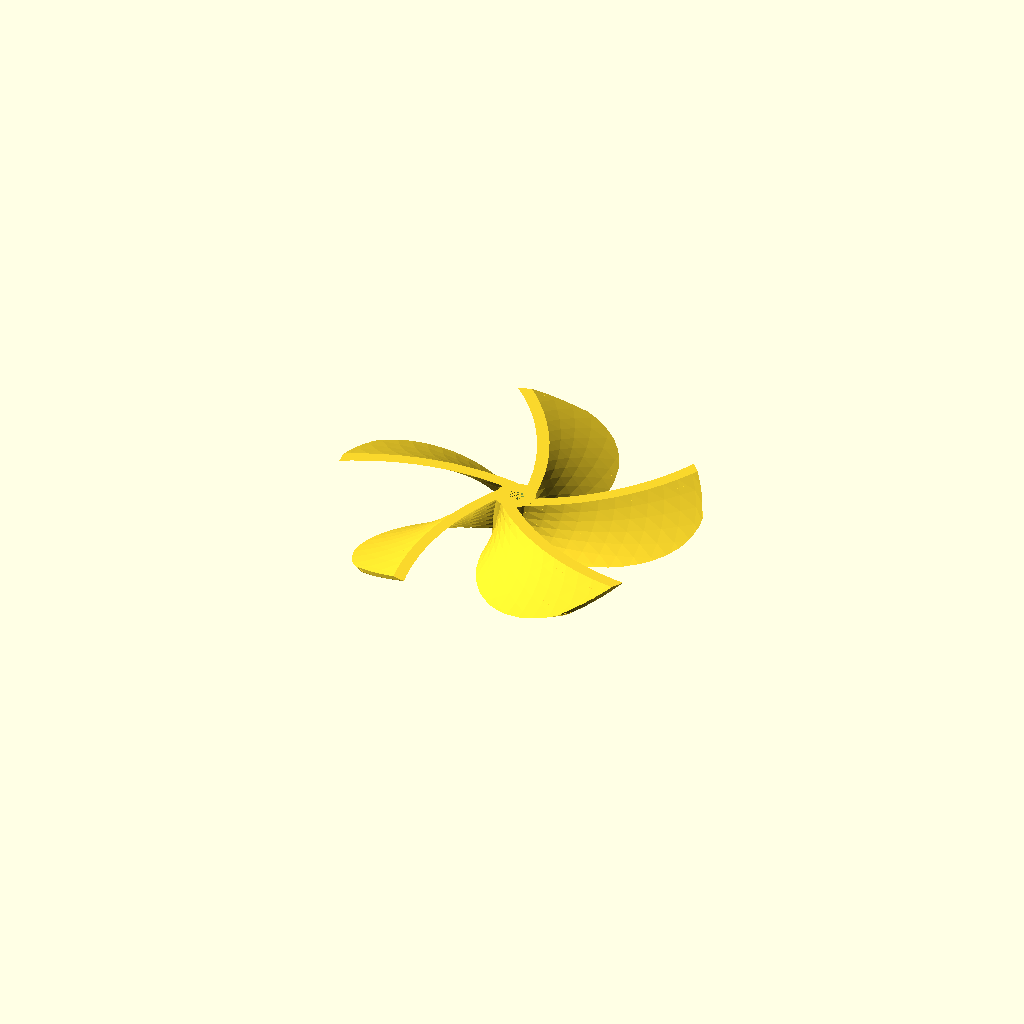
Cell 1 — every parameter at its default value.
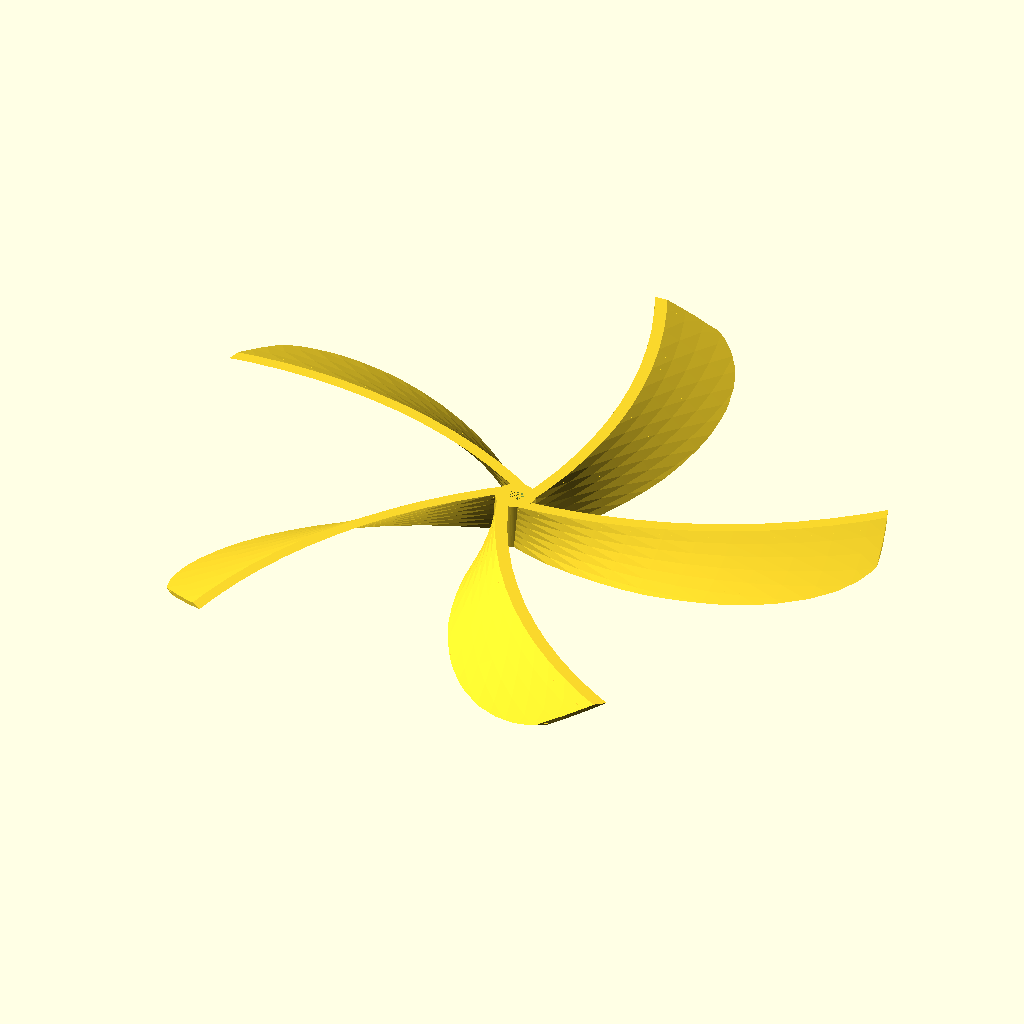
Cell 2: blade_radius = 120 (everything else at default).
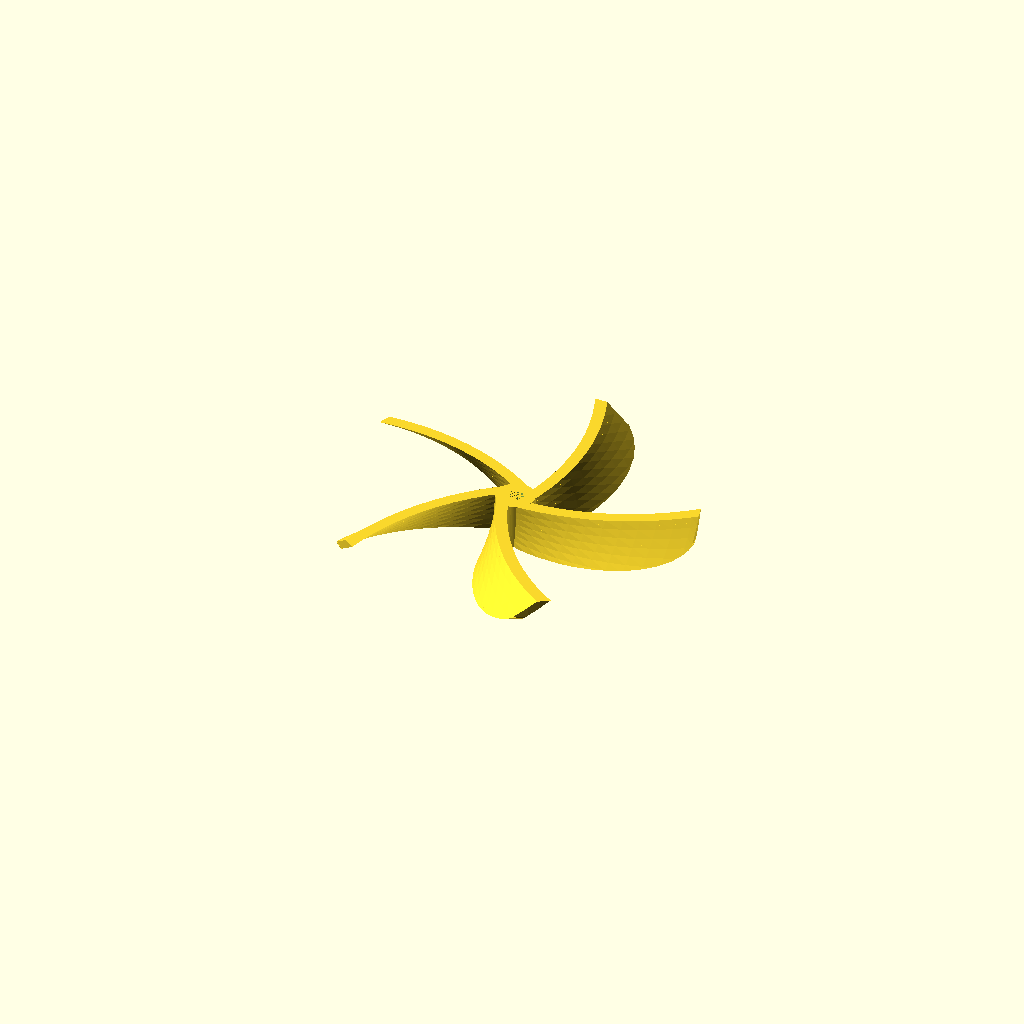
Cell 3 — pitch_angle set to 36, the other parameters unchanged.
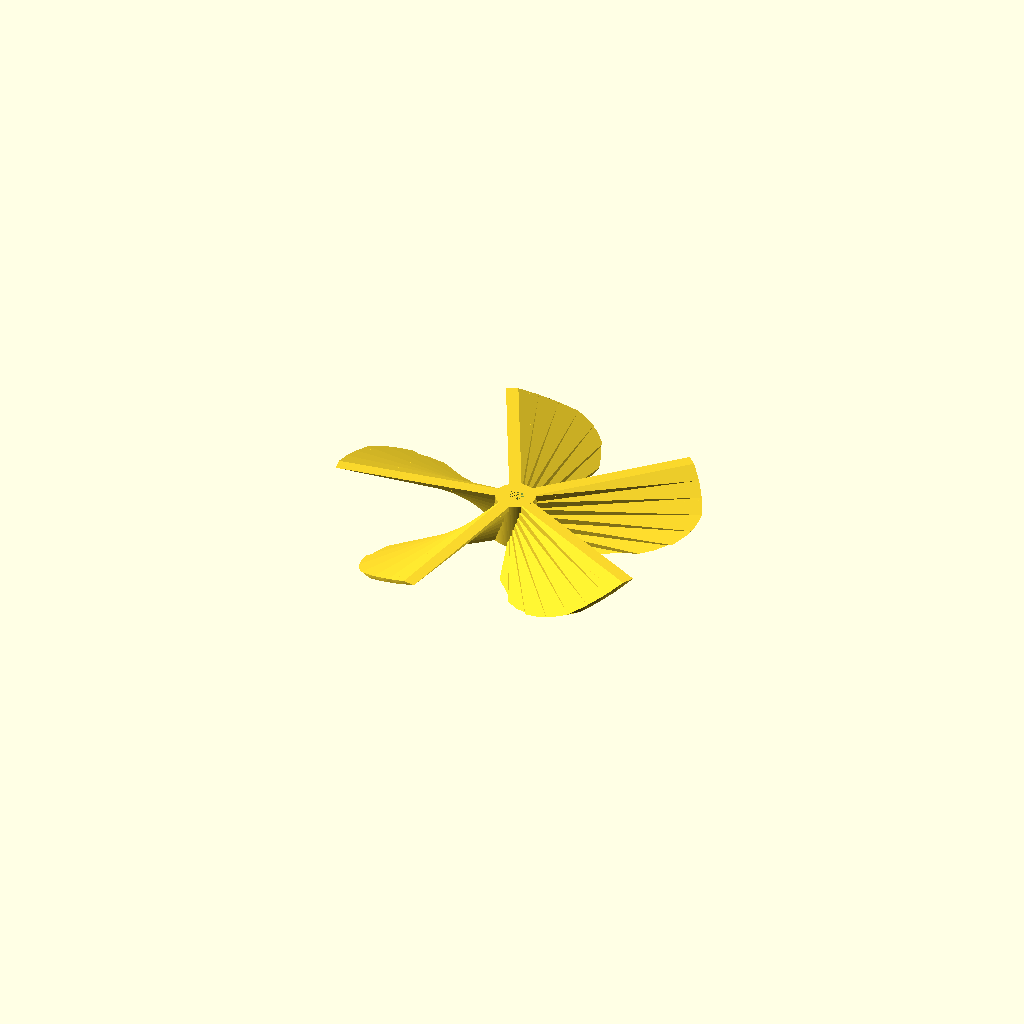
Cell 4: the same model with apply_curvature = 2.
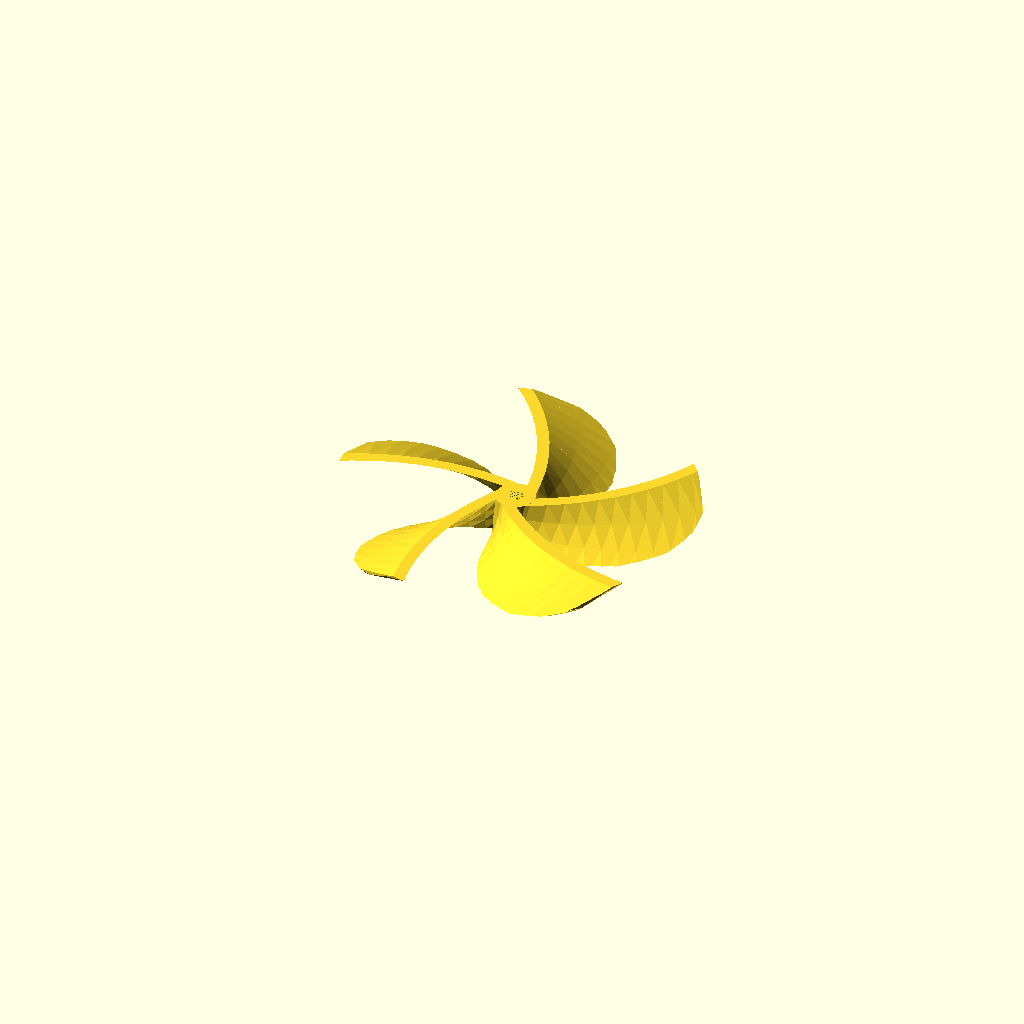
Cell 5: the same model with printer_layer_height = 4.
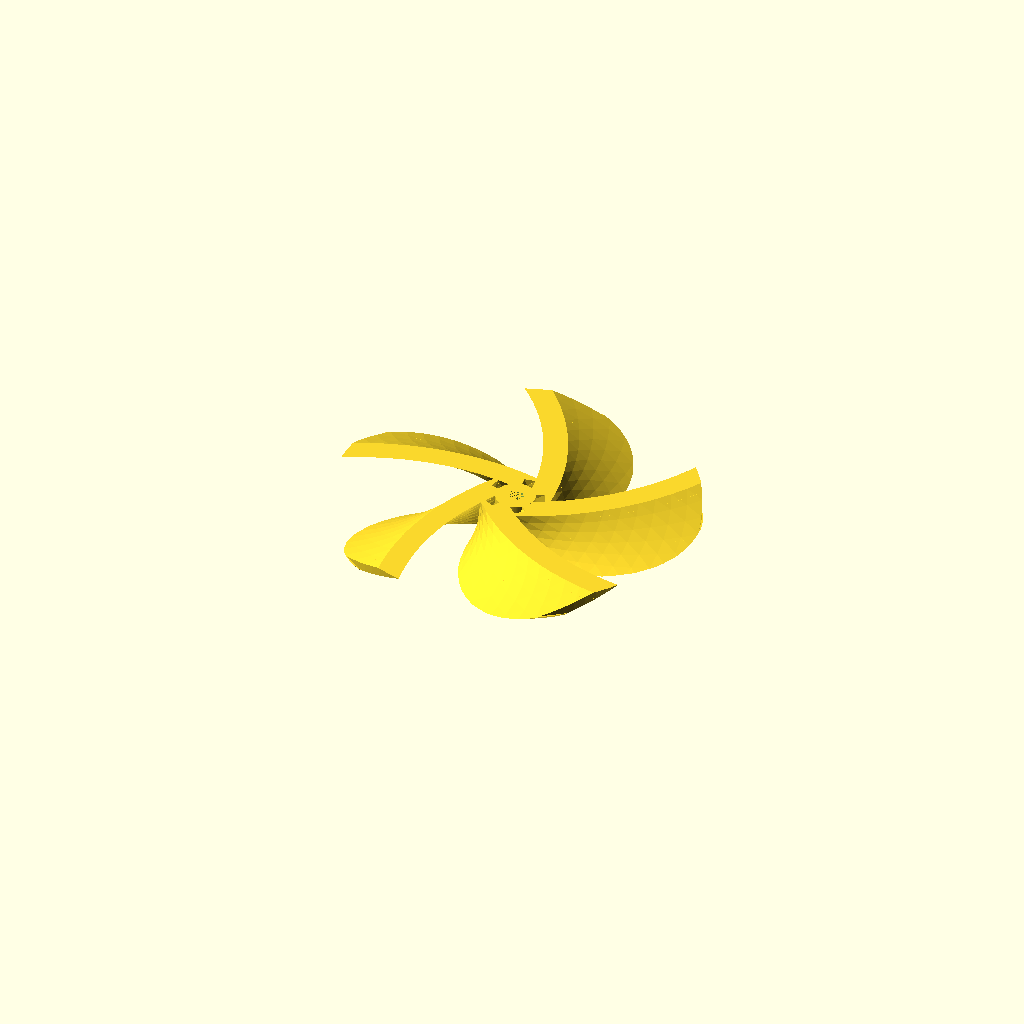
Cell 6: the same model with blade_thickness = 8.
One fixed orthographic camera (rotation 55°, 0°, 25°; colour scheme Cornfield) for every cell.
OpenSCAD source file openscad/Printables/Turbine_generator.scad:
//Denise Lee, 12March2017

/*
//In RC hobby propeller nomenclature
//Propeller diameter X distance travelled per revolution (in silly inches!)
inch_mm = 25.4;
prop_dia = 6; //propeller diameter
prop_dist = 3.8; //propeller distance travelled
blade_radius = prop_dia*inch_mm/2;
pitch_angle = atan(prop_dist*inch_mm/blade_radius);
*/



blade_radius = 60;
pitch_angle = 18; //Converting pitch to twist angle for linear extrude

blade_arch = blade_radius/11; // Curvature of blades, selected straight edge or use ARC module 
apply_curvature = 1; //1 Curve blades, 0 for straight edge

echo("Blade Radius", blade_radius);
echo("Pitch Angle", pitch_angle);
echo("Blade Arch", blade_arch); 

printer_layer_height = 2; //for preview (F5) x20, set this to 0.1 for rendering for export STL(F6)!!!
blade_thickness = 4; //thickness of blade
turbine_height = 15;
num_blades = 5;
rotation_dir = -1; //CCW = -1, CW = 1

pi = 3.14159265359;
blade_cirf = 2*pi*blade_radius;
twist_angle = 360*turbine_height/(blade_cirf*tan(pitch_angle));

echo("Twist Angle: ", twist_angle);

slicing = turbine_height / printer_layer_height; //equal printing slicing height

percent_offset = 40; //Percent of turbine height with blades at blade radius
//offset_slicing must be greater or equal slicing
offset_slicing = round(slicing*(1/((100-percent_offset)/100)));  

echo("Percent Offset:", percent_offset);

layer_h = turbine_height/offset_slicing;

bot_r = blade_radius/6; //Bottom blade radius
//bot_r = 7.5;
top_r= blade_radius;

delta_r = top_r - bot_r;

stem_top_r = 4+2.6;
stem_bot_r = 5+2.6;

shaft_fit_r = 2.6; //Your connecting motor pin to turbine 
shaft_fit_l = turbine_height;


difference() {
union() {

intersection() {



//Blades
linear_extrude(height=turbine_height, center = false, convexity = 10, twist = twist_angle*rotation_dir, slices = slicing)
  for(i=[0:num_blades-1])
    rotate((360*i)/num_blades)
      translate([0,-blade_thickness/2]) { 
        if(apply_curvature != 1) { square([blade_radius, blade_thickness]); }
        else {
            if(rotation_dir == -1) {
                mirror([0,1,0])
                arc(blade_radius, blade_thickness, blade_arch); 
            }
            else {arc(blade_radius, blade_thickness, blade_arch);}
      }}
 

  
//Non-linear extrusion    

//Curve convex
//y = 1 - 1/exp(x)
exp_pow = 3;
end_point = 1 - 1/exp(exp_pow*1); 

union() {
for (i=[0:offset_slicing-1]){
    if (i < slicing) { 
        offset_r = delta_r*((1-1/exp(exp_pow*(i/slicing)))/end_point); //Normalised N
        offset_r_increment = delta_r*((1-1/exp(exp_pow*((i+1)/slicing)))/end_point); //Normalised N+1  
        translate([0,0,i*layer_h])
        cylinder(layer_h, bot_r + offset_r, bot_r + offset_r_increment, center=false, $fn=100);
    }
    else {
        translate([0,0,i*layer_h])
        cylinder(layer_h, top_r, top_r, center=false, $fn=100);    
    }    

}}

/*
//Curve concave    
//y = base^x - 1
//base = exp(1);
base = 3;
end_point = pow(base,1)-1;

union() {
for (i=[0:offset_slicing-1]){
    if (i < slicing) {
        offset_r = delta_r*((pow(base,i/slicing)-1)/end_point); //Normalised N 
        offset_r_increment = delta_r*((pow(base,(i+1)/slicing)-1)/end_point);  //Normalised N+1    
        translate([0,0,i*layer_h])
        cylinder(layer_h, bot_r + offset_r, bot_r + offset_r_increment, center=false, $fn=100);
    }
    else {
        translate([0,0,i*layer_h])
        cylinder(layer_h, top_r, top_r, center=false, $fn=100);    
    }
    //echo("Layer: ", i);    
}}*/

}

cylinder( turbine_height, stem_bot_r, stem_top_r,center=false, $fn=100); //Centre stem

}

cylinder( shaft_fit_l, shaft_fit_r, shaft_fit_r, center=false, $fn=100); } //Push fit cutout




//length and breath of inner arc
module arc(length, width, arch_height){
    //r = (l^2 + 4*b^2)/8*b 
    radius = (pow(length,2) + 4*pow(arch_height,2))/(8*arch_height);
    echo(radius);
    translate([length/2,0,0])
    difference() {
    difference() {
        translate([0,-radius+arch_height,0])
            difference() {
                circle(r=radius+width,$fn=100);
                circle(r=(radius),$fn=100);
            }
        
        translate([-(radius+width),-(radius+width)*2,0,])
            square([(radius+width)*2,(radius+width)*2]);
    }
    union() {
        translate([-length,-arch_height]) 
            square([length/2,arch_height*2]);
        translate([length/2,-arch_height])     
            square([length/2,arch_height*2]);
    }}    
}
Customizer parameters (derived from the source; name, type, default, range or options):
blade_radius: number, default 60
pitch_angle: number, default 18
apply_curvature: number, default 1
printer_layer_height: number, default 2
blade_thickness: number, default 4
turbine_height: number, default 15
num_blades: number, default 5
rotation_dir: number, default -1
pi: number, default 3.14159265359
percent_offset: number, default 40
shaft_fit_r: number, default 2.6
